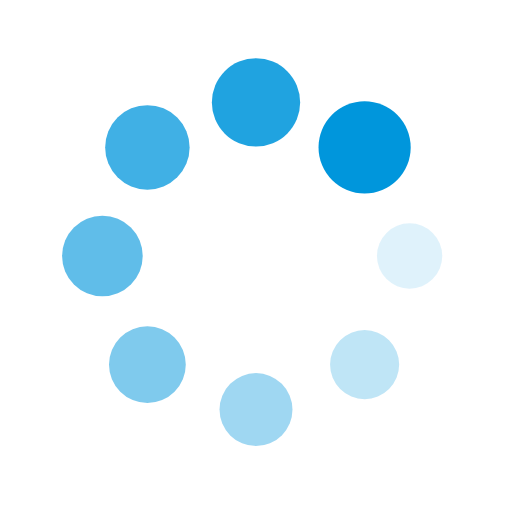
t = 0.00 s
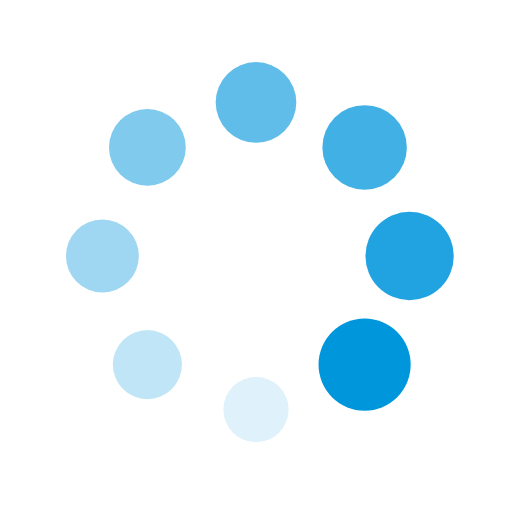
t = 0.25 s
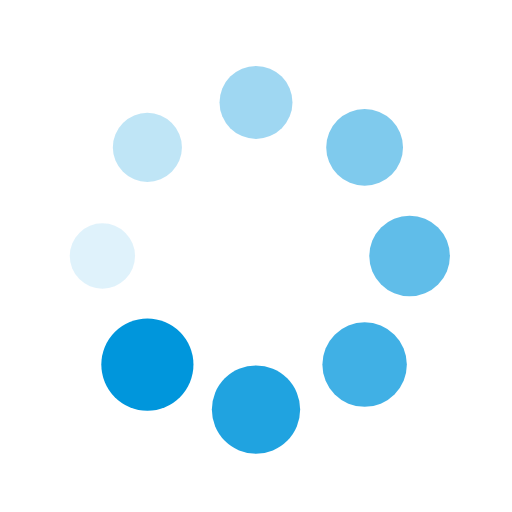
t = 0.50 s
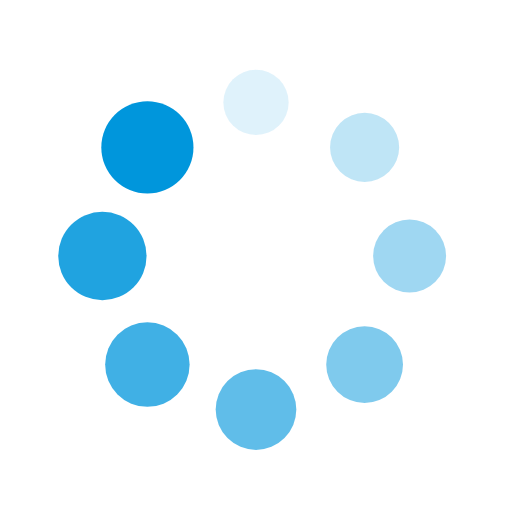
t = 0.75 s

The animated SVG that drew these frames (rendered in a browser with its animation timeline set to each time). Animation: 16 SMIL elements (animate=8,animateTransform=8); one cycle of 1.00 s, repeats indefinitely.

<?xml version="1.0" encoding="utf-8"?>
<svg xmlns="http://www.w3.org/2000/svg" xmlns:xlink="http://www.w3.org/1999/xlink" style="margin: auto; background: rgb(255, 255, 255); display: block; shape-rendering: auto;" width="200px" height="200px" viewBox="0 0 100 100" preserveAspectRatio="xMidYMid">
<g transform="translate(80,50)">
<g transform="rotate(0)">
<circle cx="0" cy="0" r="6" fill="#0096dc" fill-opacity="1">
  <animateTransform attributeName="transform" type="scale" begin="-0.875s" values="1.5 1.5;1 1" keyTimes="0;1" dur="1s" repeatCount="indefinite"></animateTransform>
  <animate attributeName="fill-opacity" keyTimes="0;1" dur="1s" repeatCount="indefinite" values="1;0" begin="-0.875s"></animate>
</circle>
</g>
</g><g transform="translate(71.21320343559643,71.21320343559643)">
<g transform="rotate(45)">
<circle cx="0" cy="0" r="6" fill="#0096dc" fill-opacity="0.875">
  <animateTransform attributeName="transform" type="scale" begin="-0.75s" values="1.5 1.5;1 1" keyTimes="0;1" dur="1s" repeatCount="indefinite"></animateTransform>
  <animate attributeName="fill-opacity" keyTimes="0;1" dur="1s" repeatCount="indefinite" values="1;0" begin="-0.75s"></animate>
</circle>
</g>
</g><g transform="translate(50,80)">
<g transform="rotate(90)">
<circle cx="0" cy="0" r="6" fill="#0096dc" fill-opacity="0.75">
  <animateTransform attributeName="transform" type="scale" begin="-0.625s" values="1.5 1.5;1 1" keyTimes="0;1" dur="1s" repeatCount="indefinite"></animateTransform>
  <animate attributeName="fill-opacity" keyTimes="0;1" dur="1s" repeatCount="indefinite" values="1;0" begin="-0.625s"></animate>
</circle>
</g>
</g><g transform="translate(28.786796564403577,71.21320343559643)">
<g transform="rotate(135)">
<circle cx="0" cy="0" r="6" fill="#0096dc" fill-opacity="0.625">
  <animateTransform attributeName="transform" type="scale" begin="-0.5s" values="1.5 1.5;1 1" keyTimes="0;1" dur="1s" repeatCount="indefinite"></animateTransform>
  <animate attributeName="fill-opacity" keyTimes="0;1" dur="1s" repeatCount="indefinite" values="1;0" begin="-0.5s"></animate>
</circle>
</g>
</g><g transform="translate(20,50.00000000000001)">
<g transform="rotate(180)">
<circle cx="0" cy="0" r="6" fill="#0096dc" fill-opacity="0.5">
  <animateTransform attributeName="transform" type="scale" begin="-0.375s" values="1.5 1.5;1 1" keyTimes="0;1" dur="1s" repeatCount="indefinite"></animateTransform>
  <animate attributeName="fill-opacity" keyTimes="0;1" dur="1s" repeatCount="indefinite" values="1;0" begin="-0.375s"></animate>
</circle>
</g>
</g><g transform="translate(28.78679656440357,28.786796564403577)">
<g transform="rotate(225)">
<circle cx="0" cy="0" r="6" fill="#0096dc" fill-opacity="0.375">
  <animateTransform attributeName="transform" type="scale" begin="-0.25s" values="1.5 1.5;1 1" keyTimes="0;1" dur="1s" repeatCount="indefinite"></animateTransform>
  <animate attributeName="fill-opacity" keyTimes="0;1" dur="1s" repeatCount="indefinite" values="1;0" begin="-0.25s"></animate>
</circle>
</g>
</g><g transform="translate(49.99999999999999,20)">
<g transform="rotate(270)">
<circle cx="0" cy="0" r="6" fill="#0096dc" fill-opacity="0.25">
  <animateTransform attributeName="transform" type="scale" begin="-0.125s" values="1.5 1.5;1 1" keyTimes="0;1" dur="1s" repeatCount="indefinite"></animateTransform>
  <animate attributeName="fill-opacity" keyTimes="0;1" dur="1s" repeatCount="indefinite" values="1;0" begin="-0.125s"></animate>
</circle>
</g>
</g><g transform="translate(71.21320343559643,28.78679656440357)">
<g transform="rotate(315)">
<circle cx="0" cy="0" r="6" fill="#0096dc" fill-opacity="0.125">
  <animateTransform attributeName="transform" type="scale" begin="0s" values="1.5 1.5;1 1" keyTimes="0;1" dur="1s" repeatCount="indefinite"></animateTransform>
  <animate attributeName="fill-opacity" keyTimes="0;1" dur="1s" repeatCount="indefinite" values="1;0" begin="0s"></animate>
</circle>
</g>
</g>
<!-- [ldio] generated by https://loading.io/ --></svg>
